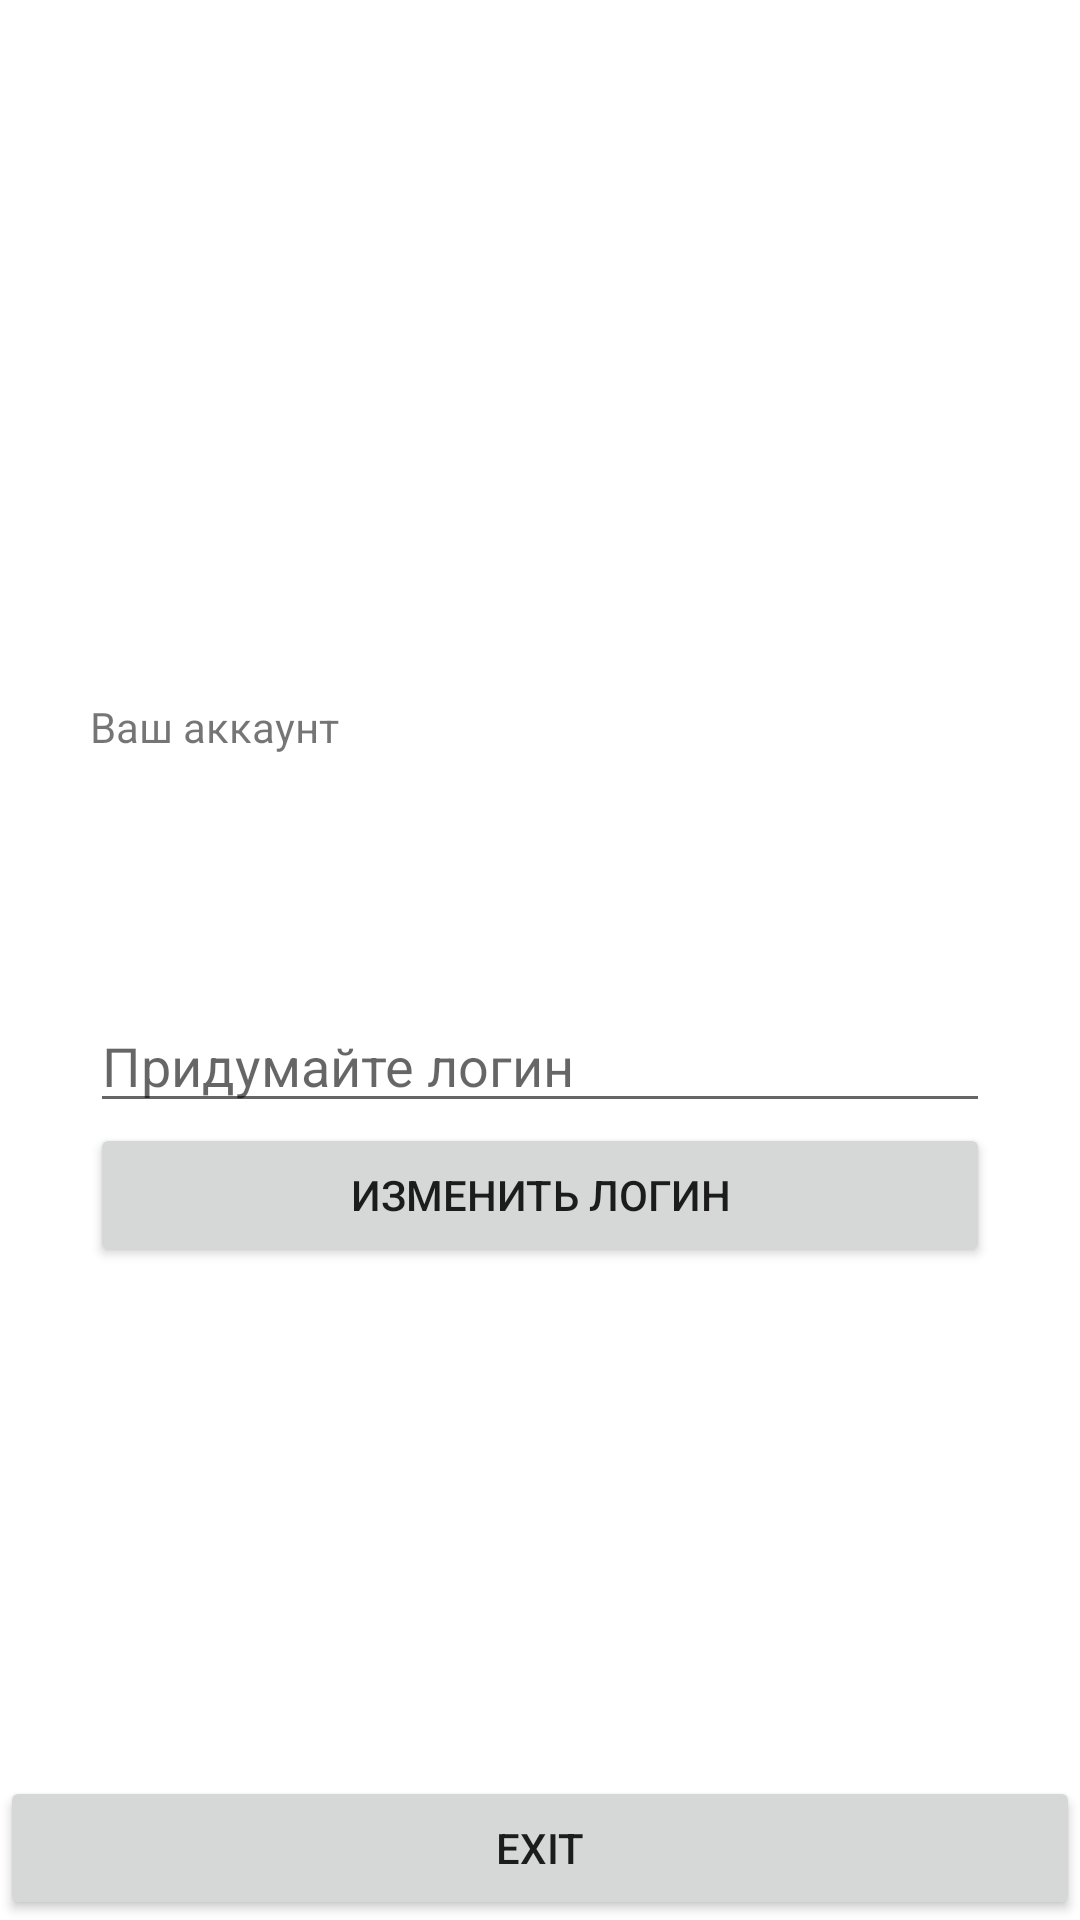

The Android layout XML behind this screen, and the referenced resources:
<!-- AndroidManifest.xml: application theme Theme.PartyerNewVersion -->
<!-- res/layout/fragment_profil_user.xml -->
<?xml version="1.0" encoding="utf-8"?>
<FrameLayout xmlns:android="http://schemas.android.com/apk/res/android"
    xmlns:app="http://schemas.android.com/apk/res-auto"
    xmlns:tools="http://schemas.android.com/tools"
    android:layout_width="match_parent"
    android:layout_height="match_parent"
    android:background="@color/white"
    tools:context=".ProfilUserFragment">
<androidx.constraintlayout.widget.ConstraintLayout
    android:layout_width="match_parent"
    android:layout_height="match_parent">


    <androidx.constraintlayout.widget.ConstraintLayout
        android:id="@+id/constraintLayout"
        android:layout_width="match_parent"
        android:layout_height="wrap_content"
        app:layout_constraintBottom_toBottomOf="parent"
        app:layout_constraintEnd_toEndOf="parent"
        app:layout_constraintStart_toStartOf="parent"
        app:layout_constraintTop_toTopOf="parent">

        <TextView
            android:layout_width="300dp"
            android:layout_height="wrap_content"
            android:text="Ваш аккаунт"
            app:layout_constraintBottom_toTopOf="@+id/phoneNumberUser"
            app:layout_constraintEnd_toEndOf="parent"
            app:layout_constraintStart_toStartOf="parent"
            app:layout_constraintTop_toTopOf="parent">

        </TextView>

        <TextView
            android:id="@+id/phoneNumberUser"
            android:layout_width="300dp"
            android:layout_height="wrap_content"
            app:layout_constraintBottom_toTopOf="@+id/editChangeLogin"
            app:layout_constraintEnd_toEndOf="parent"
            app:layout_constraintStart_toStartOf="parent"
            app:layout_constraintTop_toTopOf="parent">

        </TextView>

        <EditText
            android:id="@+id/editChangeLogin"
            android:layout_width="300dp"
            android:layout_height="wrap_content"
            android:hint="Придумайте логин"
            app:layout_constraintBottom_toBottomOf="parent"
            app:layout_constraintEnd_toEndOf="parent"
            app:layout_constraintStart_toStartOf="parent"
            app:layout_constraintTop_toBottomOf="@+id/phoneNumberUser">

        </EditText>

        <Button
            android:layout_width="300dp"
            android:layout_height="wrap_content"
            android:id="@+id/changeLoginProfil"
            android:text="Изменить логин"
            app:layout_constraintBottom_toBottomOf="parent"
            app:layout_constraintEnd_toEndOf="parent"
            app:layout_constraintStart_toStartOf="parent"
            app:layout_constraintTop_toBottomOf="@+id/editChangeLogin">

        </Button>
    </androidx.constraintlayout.widget.ConstraintLayout>
    <Button
        android:layout_width="match_parent"
        android:layout_height="wrap_content"
        android:id="@+id/forDeveloper"
        android:backgroundTint="@color/forDev"
        android:visibility="gone"
        android:textColor="@color/black"
        app:layout_constraintBottom_toTopOf="@id/exitProfilUser"
        app:layout_constraintEnd_toEndOf="parent"
        android:text="для алины"
        app:layout_constraintStart_toStartOf="parent">

    </Button>
    <Button
        android:layout_width="match_parent"
        android:layout_height="wrap_content"
        android:id="@+id/exitProfilUser"
        app:layout_constraintBottom_toBottomOf="parent"
        app:layout_constraintEnd_toEndOf="parent"
        android:text="exit"
        app:layout_constraintStart_toStartOf="parent">

    </Button>
</androidx.constraintlayout.widget.ConstraintLayout>
</FrameLayout>
<!-- resources referenced by this layout -->
<resources>
  <color name="black">#FF000000</color>
  <color name="forDev">#E6E6E6</color>
  <color name="white">#FFFFFFFF</color>
  <style name="Theme.PartyerNewVersion" parent="Theme.MaterialComponents.DayNight.DarkActionBar">
          
          <item name="colorPrimary">@color/purple_500</item>
          <item name="colorPrimaryVariant">@color/purple_700</item>
          <item name="colorOnPrimary">@color/white</item>
          
          <item name="colorSecondary">@color/teal_200</item>
          <item name="colorSecondaryVariant">@color/teal_700</item>
          <item name="colorOnSecondary">@color/black</item>
          
          <item name="android:statusBarColor" tools:targetApi="l">?attr/colorPrimaryVariant</item>
          
      </style>
  <color name="purple_500">#ff808b</color>
  <color name="purple_700">#ff808b</color>
  <color name="teal_200">#ff808b</color>
  <color name="teal_700">#ff808b</color>
</resources>
